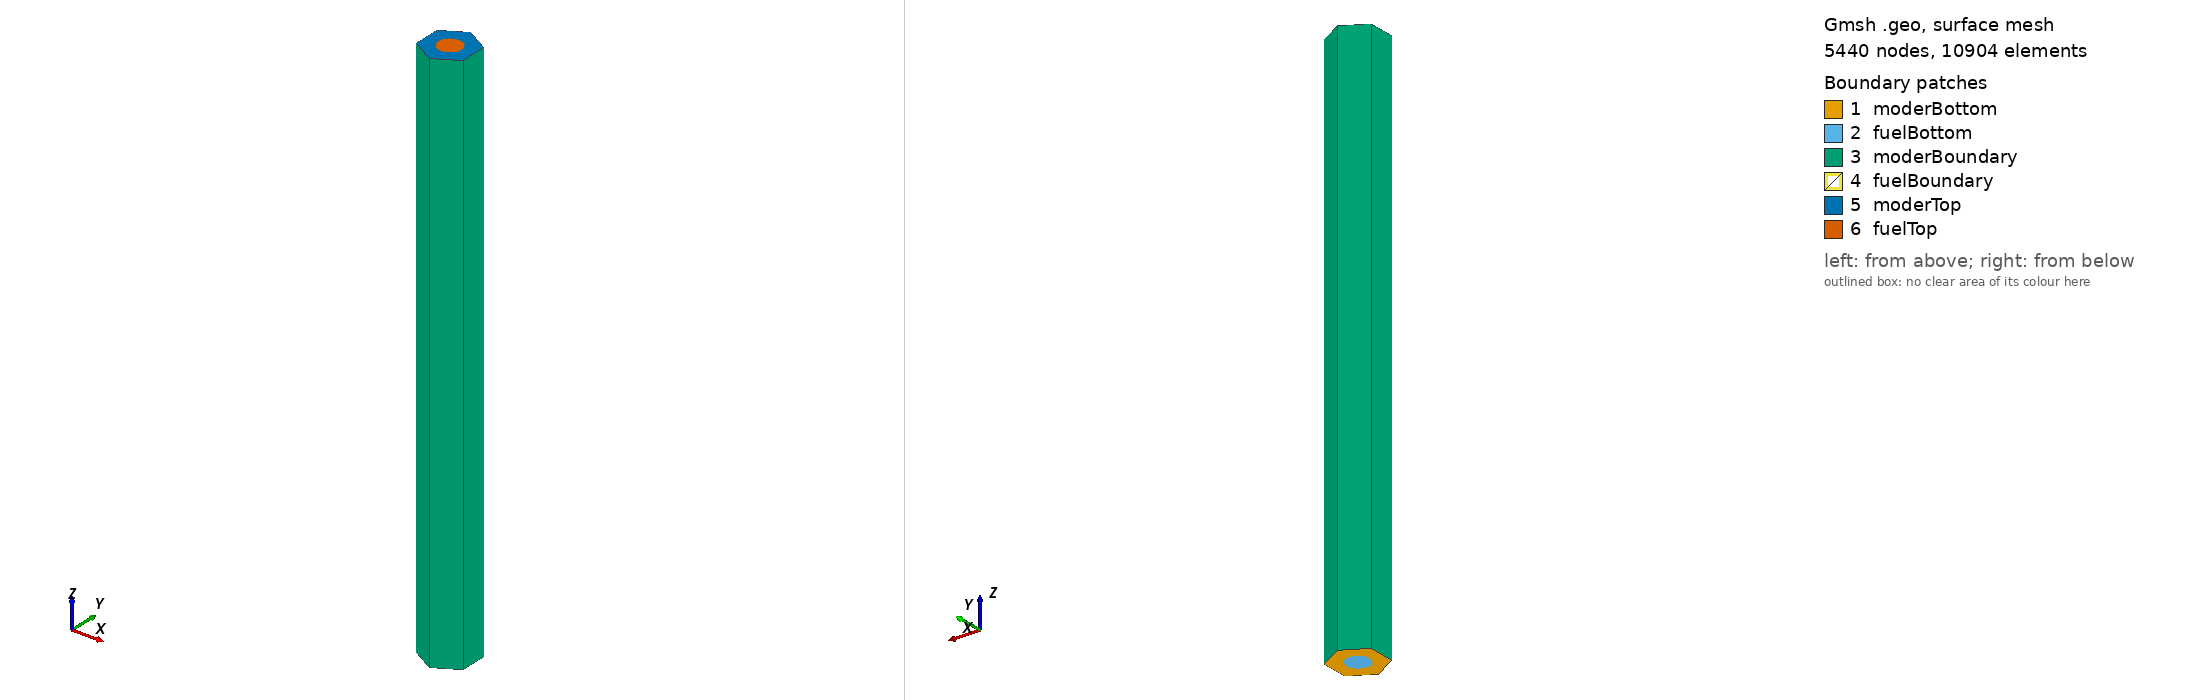

Gmsh geometry script, surface-meshed: 5440 nodes, 10904 surface elements. Boundary patches (legend numbers): 1 moderBottom, 2 fuelBottom, 3 moderBoundary, 4 fuelBoundary, 5 moderTop, 6 fuelTop. Left view from above one corner, right view from below the opposite corner. Legend entries are the model's physical surfaces. The drawing asked Gmsh for element sizes between 1% and 20% of the model's largest extent; the script's own settings can give other sizes.

=== unitCell.geo (drawn) ===
// units are centimeters
pitch = 34.0;
saltFrac = 0.225;
channelRadius = (pitch^2 * 3.0^0.5 / 2.0 / Pi * saltFrac)^0.5;
y1 = pitch / (2 * 3.0^0.5);
y2 = ((pitch/2.0)^2 + pitch^2 /12.0 )^0.5;

lc = 1.0;
c= 2.5; //factor to coarsen outer edges by

// the hexagon
Point(1) = {pitch/2.0, y1, 0.0, c*lc};
Point(2) = {0.0, y2, 0.0, c*lc};
Point(3) = {-pitch/2.0, y1, 0.0, c*lc};
Point(4) = {-pitch/2.0, -y1, 0.0, c*lc};
Point(5) = {0.0, -y2, 0.0, c*lc};
Point(6) = {pitch/2.0, -y1, 0.0, c*lc};
Line(2) = {6, 1};
Line(3) = {1, 2};
Line(4) = {2, 3};
Line(5) = {3, 4};
Line(6) = {4, 5};
Line(7) = {5, 6};
Line Loop(10) = {2, 3, 4, 5, 6, 7};

// the channel
Point(7) = {0,0,0,lc}; //origin
Point(8) = {channelRadius, 0,0,lc};
Point(9) = {0, channelRadius, 0, lc};
Point(10) = {-channelRadius, 0, 0, lc};
Point(11) = {0, -channelRadius, 0, lc};
Circle(20) = {8, 7, 9};
Circle(21) = {9, 7, 10};
Circle(22) = {10, 7, 11};
Circle(23) = {11, 7, 8};

Line Loop(9) = {20, 21, 22, 23};
Plane Surface(11) = {10, -9}; //in hex but not circle
Plane Surface(12) = {9}; //in circle

moderExtrude[] = Extrude{0.0, 0.0, 400.0}{Surface{11};};
fuelExtrude[] = Extrude{0.0, 0.0, 400.0}{Surface{12};};

Physical Volume ("moder") = { moderExtrude[1] };
Physical Volume ("fuel")  = { fuelExtrude[1]  };

Physical Surface("fuelBottom")  = {12}; 
Physical Surface("moderBottom") ={11};
Physical Surface("fuelTop") = fuelExtrude[0];
Physical Surface("moderTop") = moderExtrude[0];
Physical Surface("fuelBoundary") = fuelExtrude[{2:5}];
Physical Surface("moderBoundary") = moderExtrude[{2:7}];
